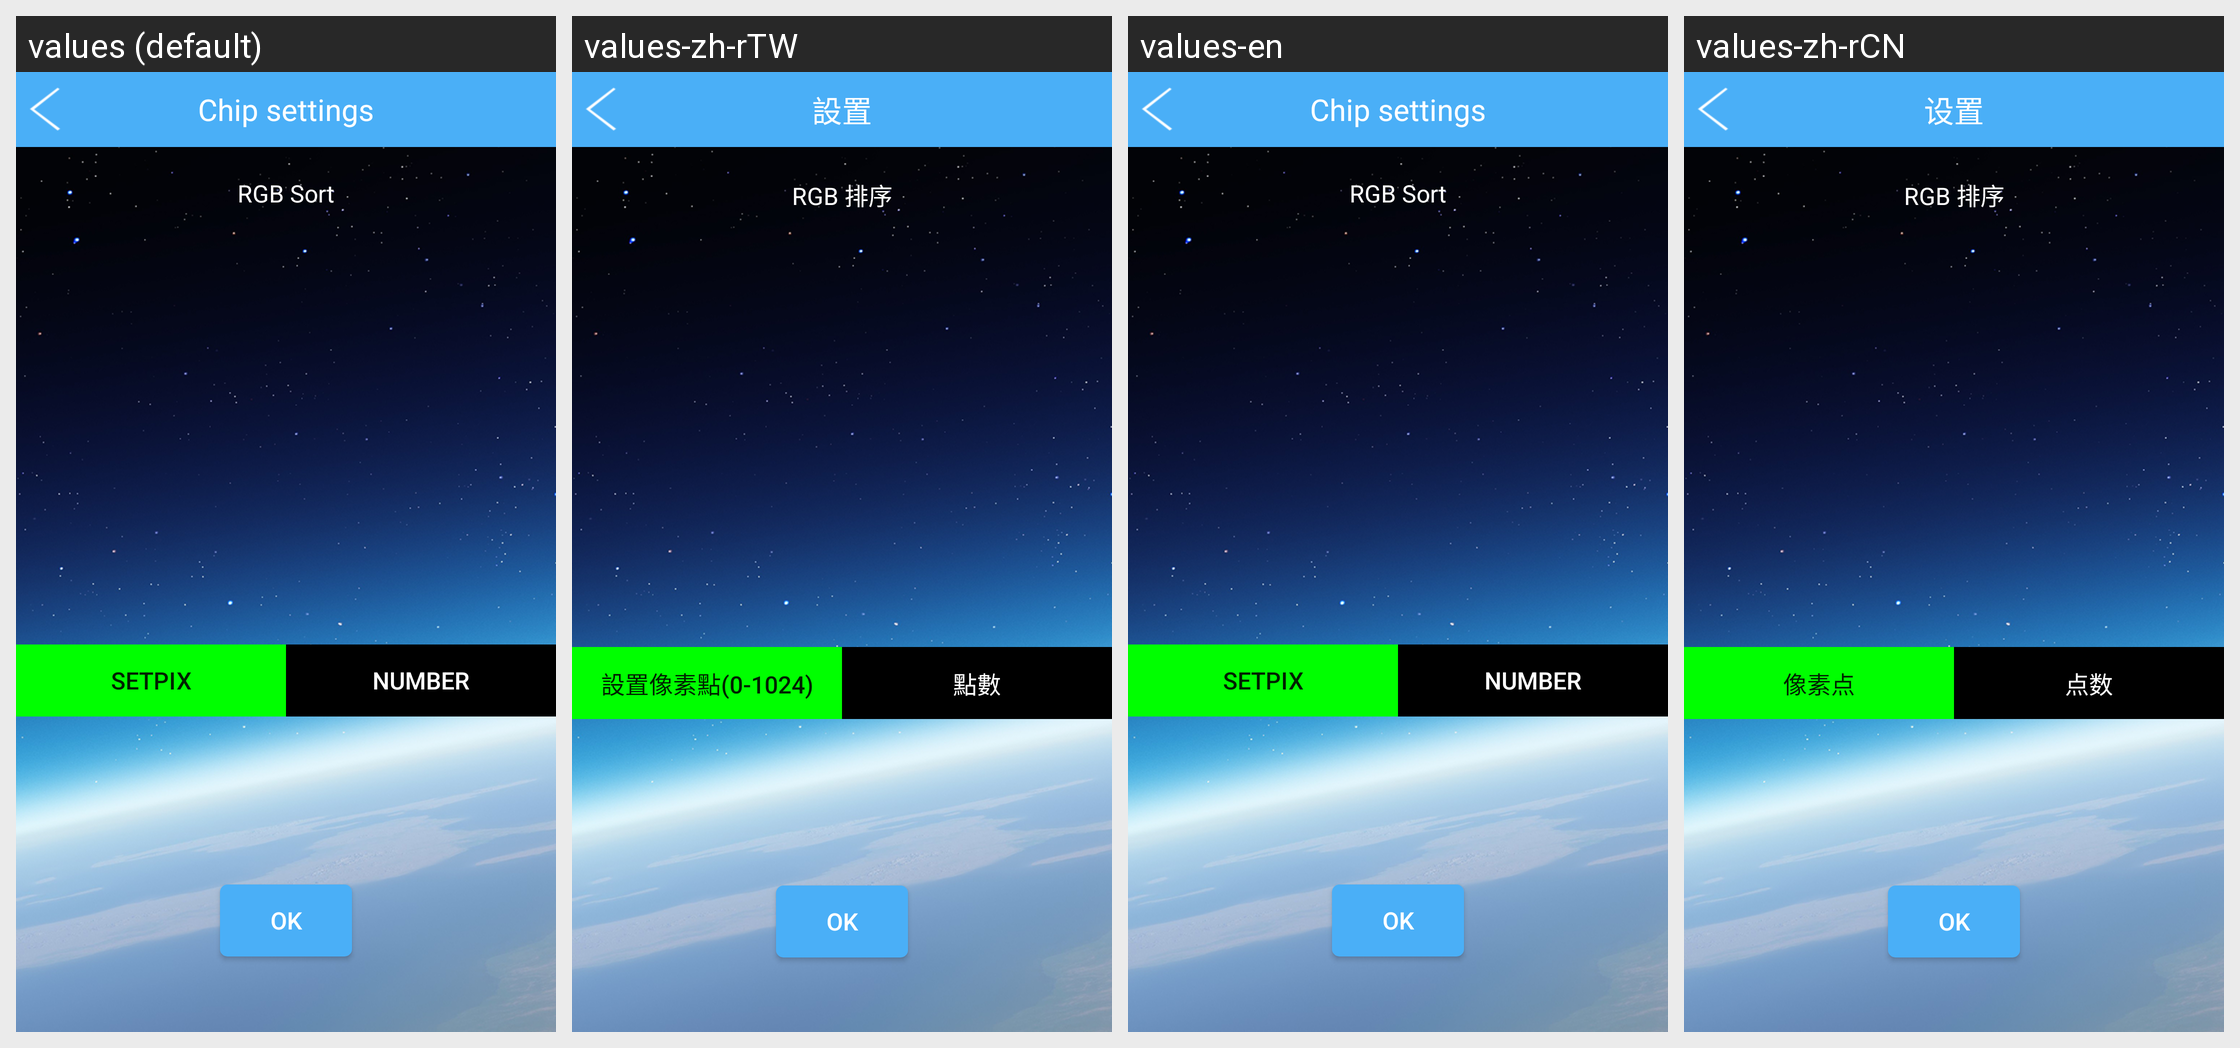

Strings drawn on this Android screen and how each of the app's shown locales translates them:
Android screen res/layout/activity_chip_select.xml rendered under 4 locales, left to right: values (default), values-zh-rTW, values-en, values-zh-rCN. Device: Nexus 5 (rendered at 1080×1920; each locale shown at half size, 540×960, under a caption strip naming it); theme AppTheme.
Other locales in the repository, not shown: values-da, values-de, values-de-rDE, values-es, values-fr, values-fr-rFR, values-it, values-ja, values-ja-rJP, values-ko, values-ko-rKR, values-nl, values-pl, values-pt, values-ro, values-ru, values-tr, values-vi-rVN, values-zh, values-zh-rHK.
Strings drawn on this screen, with the default value and each locale's value (text and hints the layout hard-codes, and strings that could not be matched under every locale, appear in the picture but are not listed):

tv_chip_set
  values: Chip settings
  values-zh-rTW: 設置
  values-en: Chip settings
  values-zh-rCN: 设置

rgb_sort
  values: RGB Sort
  values-zh-rTW: RGB 排序
  values-en: RGB Sort
  values-zh-rCN: RGB 排序

btn_set_pix_number
  values: setpix
  values-zh-rTW: 設置像素點(0-1024)
  values-en: setpix
  values-zh-rCN: 像素点

btn_pix_number
  values: number
  values-zh-rTW: 點數
  values-en: number
  values-zh-rCN: 点数

ok
  values: OK
  values-zh-rTW: OK
  values-en: OK
  values-zh-rCN: OK
